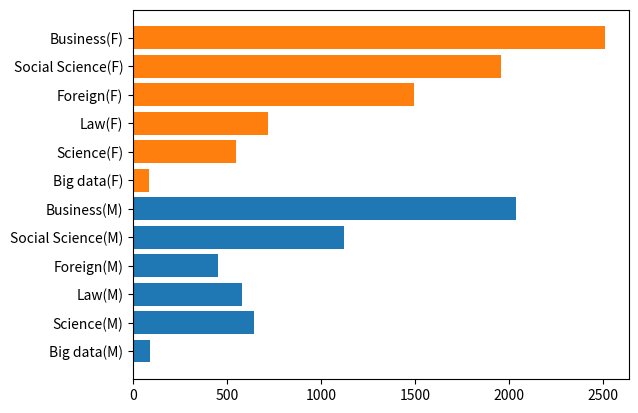

Write Python code to recreate this figure.
'''
References:
    https://www.youtube.com/watch?v=LlJJQyPYCKw
    https://numpy.org/doc/stable/reference/generated/numpy.array.html
    https://matplotlib.org/stable/api/_as_gen/matplotlib.pyplot.barh.html
    https://matplotlib.org/stable/api/_as_gen/matplotlib.pyplot.yticks.html

'''



import matplotlib.pyplot as plt
import numpy as np

labelsMale = np.array(['Business(M)', 'Law(M)', 'Science(M)', 'Foreign(M)', 'Social Science(M)', 'Big data(M)'])
labelsFemale = np.array(['Business(F)', 'Law(F)', 'Science(F)', 'Foreign(F)', 'Social Science(F)', 'Big data(F)'])
male = np.array([2037, 580, 642, 452, 1120, 91])
female = np.array([2513, 716, 550, 1497, 1959, 85])

def reorder(L):
    return [L[5], L[2], L[1], L[3], L[4], L[0]]

male = reorder(male)
female = reorder(female)
labelsMale = reorder(labelsMale)
labelsFemale = reorder(labelsFemale)

pos = np.arange(len(male))
p1 = plt.barh(pos, male)
p2 = plt.barh(pos + len(male), female)

pos2 = np.arange(len(male) * 2)
plt.yticks(pos2, labelsMale + labelsFemale)

plt.show()